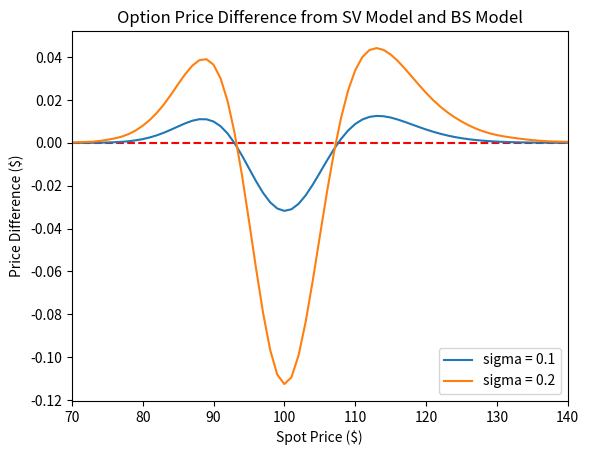

Write the Python code that produced this figure.
import scipy as sp
import numpy as np
import scipy.integrate as spi
import scipy.stats as sps
import matplotlib.pyplot as plt


def char_func(phi, kappa, theta, sigma, rho, v0, r, t, s0, func_type):
    if func_type == 1:
        u = 0.5
        b = kappa + theta - rho * sigma
    else:
        u = -0.5
        b = kappa + theta
    x = np.log(s0)
    a = kappa * theta
    d = np.sqrt((rho * sigma * phi * 1j - b) ** 2 - sigma ** 2 * (2 * u * phi * 1j - phi ** 2))
    b_plus = b - rho * sigma * phi * 1j + d
    b_minus = b - rho * sigma * phi * 1j - d
    g = b_plus / b_minus
    C = r * phi * 1j * t + (a / sigma ** 2) * (b_plus * t - 2 * np.log((1 - g * np.exp(d * t)) / (1 - g)))
    D = (b_plus / sigma ** 2) * ((1 - np.exp(d * t)) / (1 - g * np.exp(d * t)))
    return np.exp(C + D * v0 + 1j * phi * x)


def prob_integral(kappa, theta, sigma, rho, v0, r, t, s0, K, func_type):
    f_phi = lambda phi: (np.exp(-1 * 1j * phi * np.log(K)) * char_func(phi, kappa, theta, sigma, rho, v0, r, t, s0,
                                                                       func_type)) / (1j * phi)
    p = 0.5 + (1 / np.pi) * spi.quad(f_phi, 0, 100)[0]
    return p


def heston_call(kappa, theta, sigma, rho, v0, r, t, s0, K):
    a = s0 * prob_integral(kappa, theta, sigma, rho, v0, r, t, s0, K, 1)
    b = K * np.exp(-r * t) * prob_integral(kappa, theta, sigma, rho, v0, r, t, s0, K, 2)
    return a - b


def bls_call(s0, K, t, r, sigma):
    d1 = (np.log(s0 / K) + (r + 0.5 * sigma ** 2) * t) / (sigma * np.sqrt(t))
    d2 = (np.log(s0 / K) + (r - 0.5 * sigma ** 2) * t) / (sigma * np.sqrt(t))
    call = (s0 * sps.norm.cdf(d1) - K * np.exp(-r * t) * sps.norm.cdf(d2))
    return call


if __name__ == "__main__":
    kappa = 2.0
    theta = 0.01
    sigma = 0.1
    # sigma = 0.2
    rho = 0
    v0 = 0.01
    r = 0
    t = 0.5
    # s0 = 100
    K = 100

    diff_01 = []
    for s0 in np.arange(70, 141, 1):
        hst_call = heston_call(kappa, theta, 0.1, rho, v0, r, t, s0, K)
        bs_call = bls_call(s0, K, t, r, sigma)
        diff_01.append(hst_call - bs_call)

    diff_02 = []
    for s0 in np.arange(70, 141, 1):
        hst_call = heston_call(kappa, theta, 0.2, rho, v0, r, t, s0, K)
        bs_call = bls_call(s0, K, t, r, sigma)
        diff_02.append(hst_call - bs_call)

    spot_price = np.arange(70, 141, 1)
    plt.figure()
    plt.plot(spot_price, [0] * 71, 'r--')
    plt.plot(spot_price, diff_01, label='sigma = 0.1')
    plt.plot(spot_price, diff_02, label='sigma = 0.2')
    plt.legend(loc='lower right')
    plt.xlim(70, 140)
    plt.xlabel('Spot Price ($)')
    plt.ylabel('Price Difference ($)')
    plt.title('Option Price Difference from SV Model and BS Model')
    plt.show()
